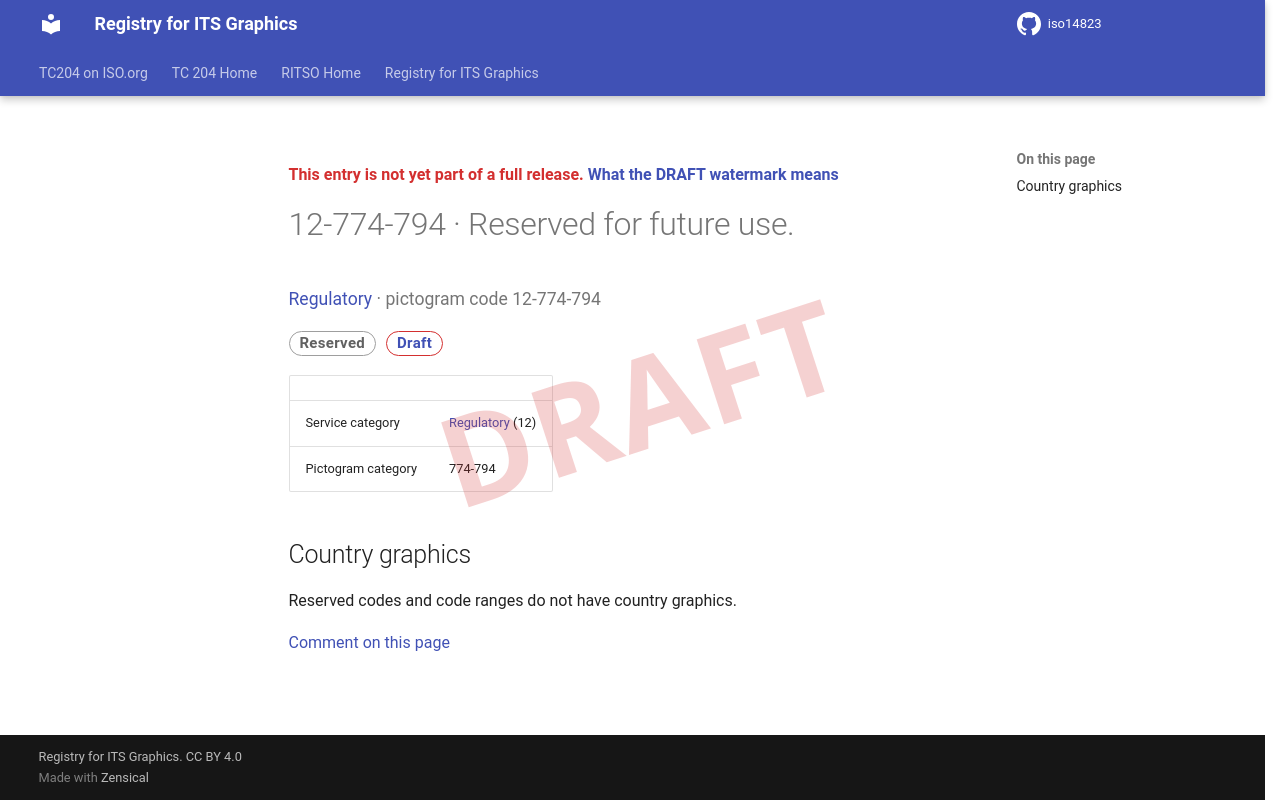

repository: k-vaughn/iso14823 · page: v0.1.0-alpha.1/signs/12-774-794/index.html · generator: mkdocs

<div class="draft4-watermark" aria-hidden="true"></div>

<p class="draft-note">This entry is not yet part of a full release. <a href="../#draft-watermark">What the DRAFT watermark means</a></p>

# 12-774-794 · Reserved for future use.

<p class="sign-kicker"><a href="../categories/12/">Regulatory</a> · pictogram code 12-774-794</p>
<p class="sign-chips"><span class="chip chip-reserved">Reserved</span> <a class="chip chip-draft" href="../#draft-watermark">Draft</a></p>
| | |
| --- | --- |
| Service category | <a href="../categories/12/">Regulatory</a> (12) |
| Pictogram category | 774-794 |

## Country graphics

<p>Reserved codes and code ranges do not have country graphics.</p>

[Comment on this page](https://github.com/k-vaughn/iso14823/issues/new?template=page-feedback.yml&title=%5BPage+feedback%5D+12-774-794+%C2%B7+Reserved+for+future+use.&page-title=12-774-794+%C2%B7+Reserved+for+future+use.&page-path=signs%2F12-774-794.md)
